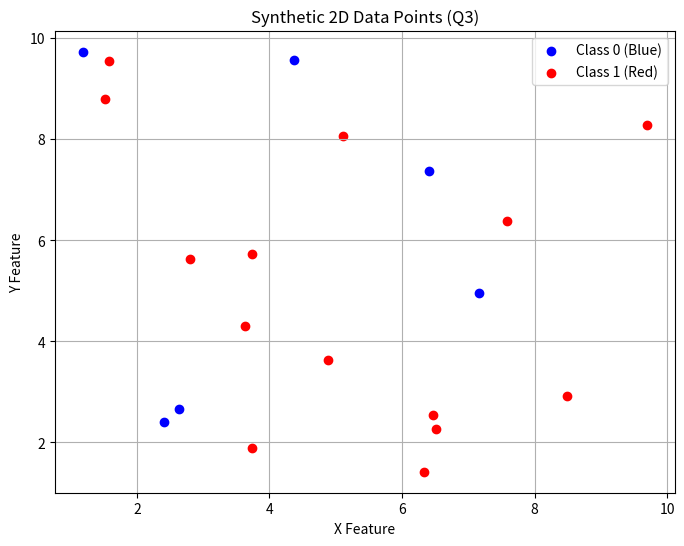

Python code for this plot:
import numpy as np
import matplotlib.pyplot as plt

# Set random seed for reproducibility
np.random.seed(42)

# Generate 20 random 2D points (X, Y) between 1 and 10
X = np.random.uniform(1, 10, (20, 2))

# Randomly assign class labels: 0 or 1
y = np.random.randint(0, 2, 20)

# Plot the points
plt.figure(figsize=(8, 6))
for i in range(20):
    color = 'blue' if y[i] == 0 else 'red'
    label = 'Class 0 (Blue)' if y[i] == 0 else 'Class 1 (Red)'
    plt.scatter(X[i, 0], X[i, 1], c=color, label=label if label not in plt.gca().get_legend_handles_labels()[1] else "")

plt.xlabel("X Feature")
plt.ylabel("Y Feature")
plt.title("Synthetic 2D Data Points (Q3)")
plt.legend()
plt.grid(True)
plt.show()
